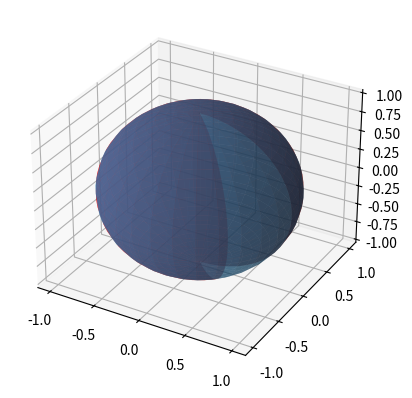

Write the Python code that produced this figure.
import numpy as np
import matplotlib.pyplot as plt 

P = np.linspace(0, 2*np.pi, 30)
T = np.linspace(0, np.pi, 30)
P2 = np.linspace(0, 2*np.pi - np.pi/4, 30)
T2 = np.linspace(0, np.pi, 30)

t, p = np.meshgrid(T, P)
t2, p2 = np.meshgrid(T2, P2)

x = np.cos(p)*np.sin(t)
y = np.sin(p)*np.sin(t)
z = np.cos(t)

x2 = np.cos(p2)*np.sin(t2)
y2 = np.sin(p2)*np.sin(t2)
z2 = np.cos(t2)

fig = plt.figure()
ax = fig.add_subplot(projection='3d')

ax.plot_surface(x, y, z, alpha=0.5)
ax.plot_surface(x2, y2, z2, color='r', alpha=0.5)

plt.show()